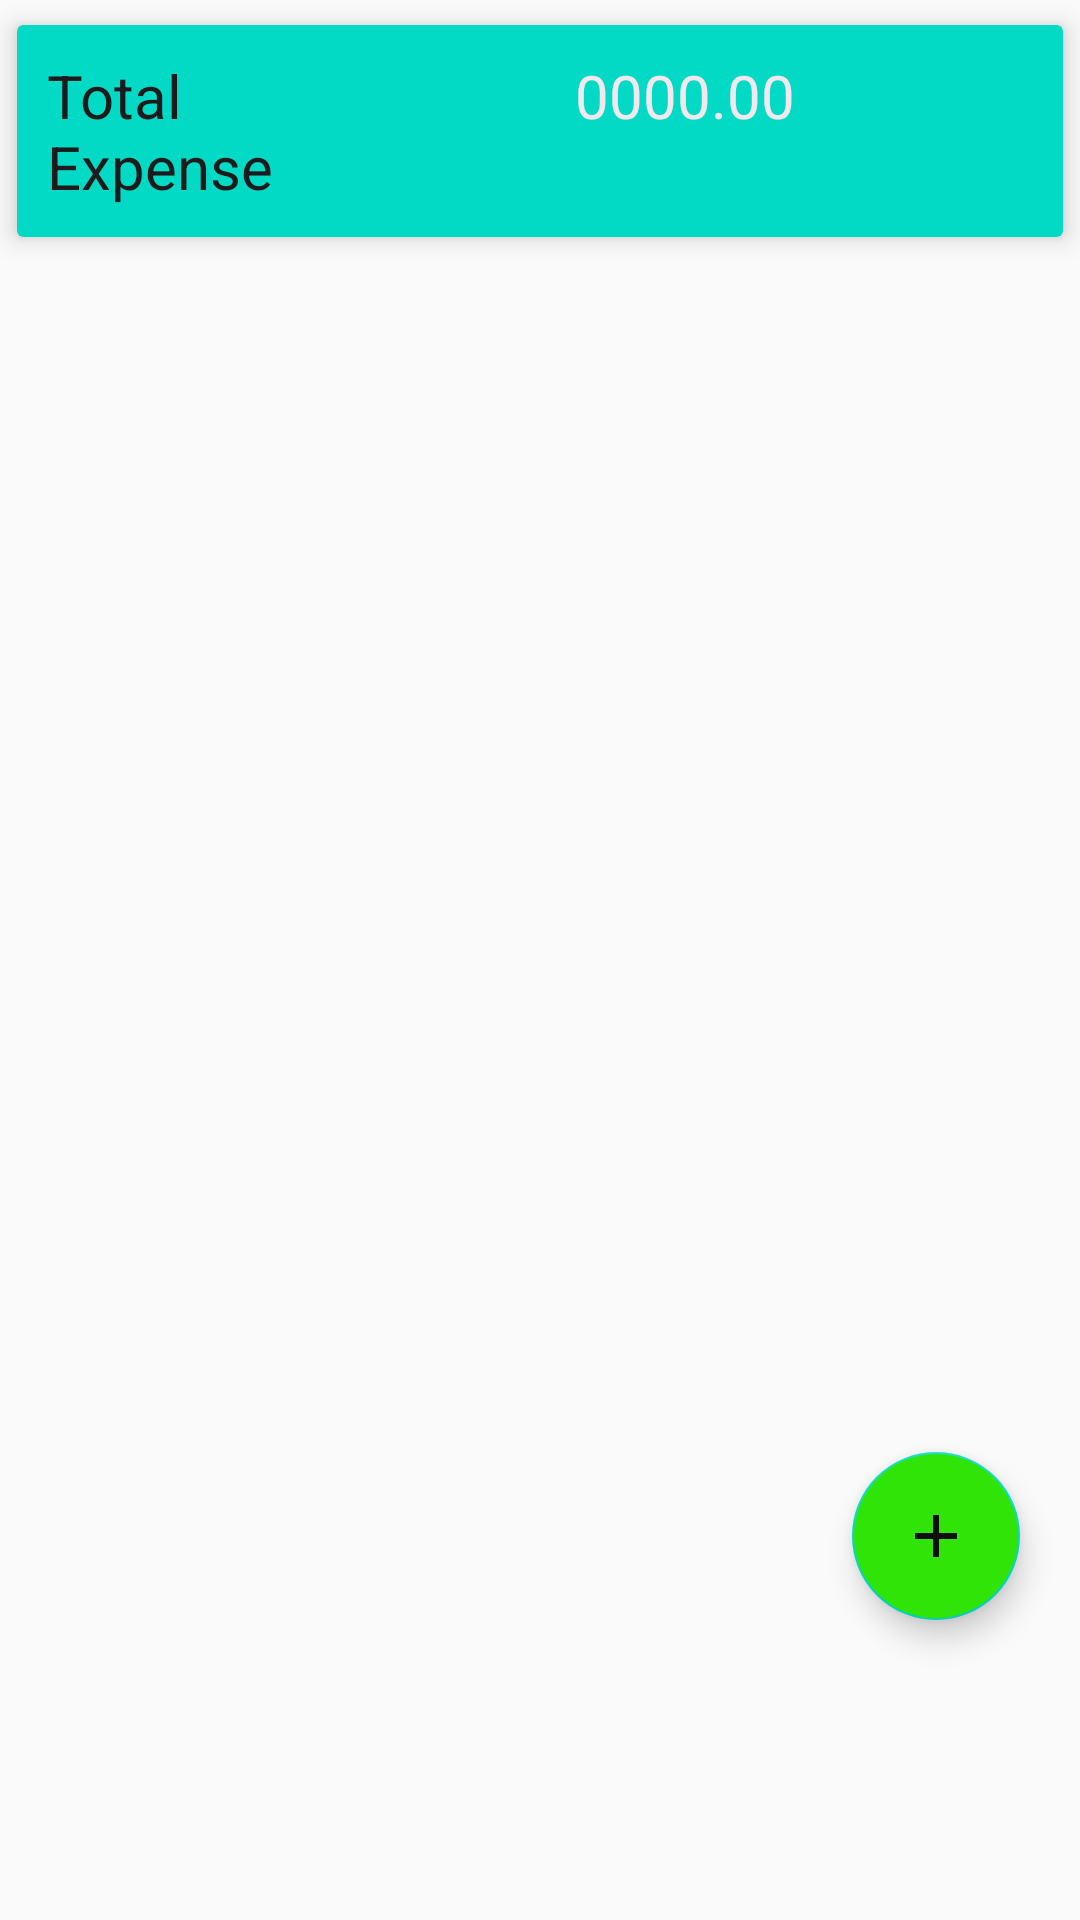

Here is an Android app screen rendered from its layout file. Give the layout XML and the strings, colors and styles it references.
<!-- AndroidManifest.xml: application theme AppTheme -->
<!-- res/layout/fragment_expenses.xml -->
<?xml version="1.0" encoding="utf-8"?>
<RelativeLayout xmlns:android="http://schemas.android.com/apk/res/android"
    xmlns:app="http://schemas.android.com/apk/res-auto"
    xmlns:tools="http://schemas.android.com/tools"
    android:layout_width="match_parent"
    android:layout_height="match_parent"
    android:orientation="vertical"

    tools:context=".ui.expenses.ExpensesFragment">


    <androidx.cardview.widget.CardView
        android:id="@+id/card"
        android:layout_width="match_parent"
        android:layout_height="wrap_content"
        android:elevation="10dp"
        app:cardElevation="5dp"
        android:backgroundTint="@color/colorAccent"
        app:cardPreventCornerOverlap="true"
        app:cardUseCompatPadding="true">

        <LinearLayout
            android:layout_width="match_parent"
            android:layout_height="wrap_content"
            android:orientation="horizontal">


            <RelativeLayout
                android:layout_width="0dp"
                android:layout_height="wrap_content"
                android:layout_margin="10dp"
                android:layout_weight="1"
                android:gravity="center">


                <TextView
                    android:layout_width="wrap_content"
                    android:layout_height="wrap_content"
                    android:text="Total Expense"
                    android:textColor="@color/black"
                    android:textSize="20dp" />


            </RelativeLayout>

            <RelativeLayout
                android:layout_width="0dp"
                android:layout_height="wrap_content"
                android:layout_margin="10dp"
                android:layout_weight="3"
                android:gravity="center">


                <TextView
                    android:id="@+id/expense_result"
                    android:layout_width="wrap_content"
                    android:layout_height="wrap_content"
                    android:text="0000.00"
                    android:textColor="#F3E8ED"
                    android:textSize="20dp" />


            </RelativeLayout>


        </LinearLayout>

    </androidx.cardview.widget.CardView>


<androidx.recyclerview.widget.RecyclerView
    android:layout_width="match_parent"
    android:layout_height="match_parent"
    android:layout_below="@+id/card"
    android:id="@+id/myrecylerview">

</androidx.recyclerview.widget.RecyclerView>



    <ProgressBar
        android:layout_width="wrap_content"
        android:layout_height="wrap_content"
        android:id="@+id/progress"
        android:layout_centerInParent="true"
        android:visibility="gone"/>
    <com.google.android.material.floatingactionbutton.FloatingActionButton
        android:layout_width="300dp"
        android:layout_height="300dp"
        android:id="@+id/myfab"
        android:layout_alignParentBottom="true"
       android:layout_alignParentRight="true"
        android:layout_marginBottom="100dp"
        android:layout_marginRight="20dp"
        android:src="@drawable/add"
        android:backgroundTint="#30E407"/>




</RelativeLayout>
<!-- resources referenced by this layout -->
<resources>
  <color name="black">#1C1A1B</color>
  <color name="colorAccent">#03DAC5</color>
  <!-- drawable add (drawable) -->
  <vector android:height="300dp" android:tint="#0E0E0E"
      android:viewportHeight="24" android:viewportWidth="24"
      android:width="300dp" xmlns:android="http://schemas.android.com/apk/res/android">
      <path android:fillColor="#1F57C6" android:pathData="M19,13h-6v6h-2v-6H5v-2h6V5h2v6h6v2z"/>
  </vector>
  <style name="AppTheme" parent="Theme.AppCompat.Light.DarkActionBar">
          
          <item name="colorPrimary">@color/blue</item>
          <item name="colorPrimaryDark">@color/colorPrimaryDark</item>
          <item name="colorAccent">@color/colorAccent</item>
      </style>
  <color name="blue">#ED1148</color>
  <color name="colorPrimaryDark">#DFA614</color>
</resources>
